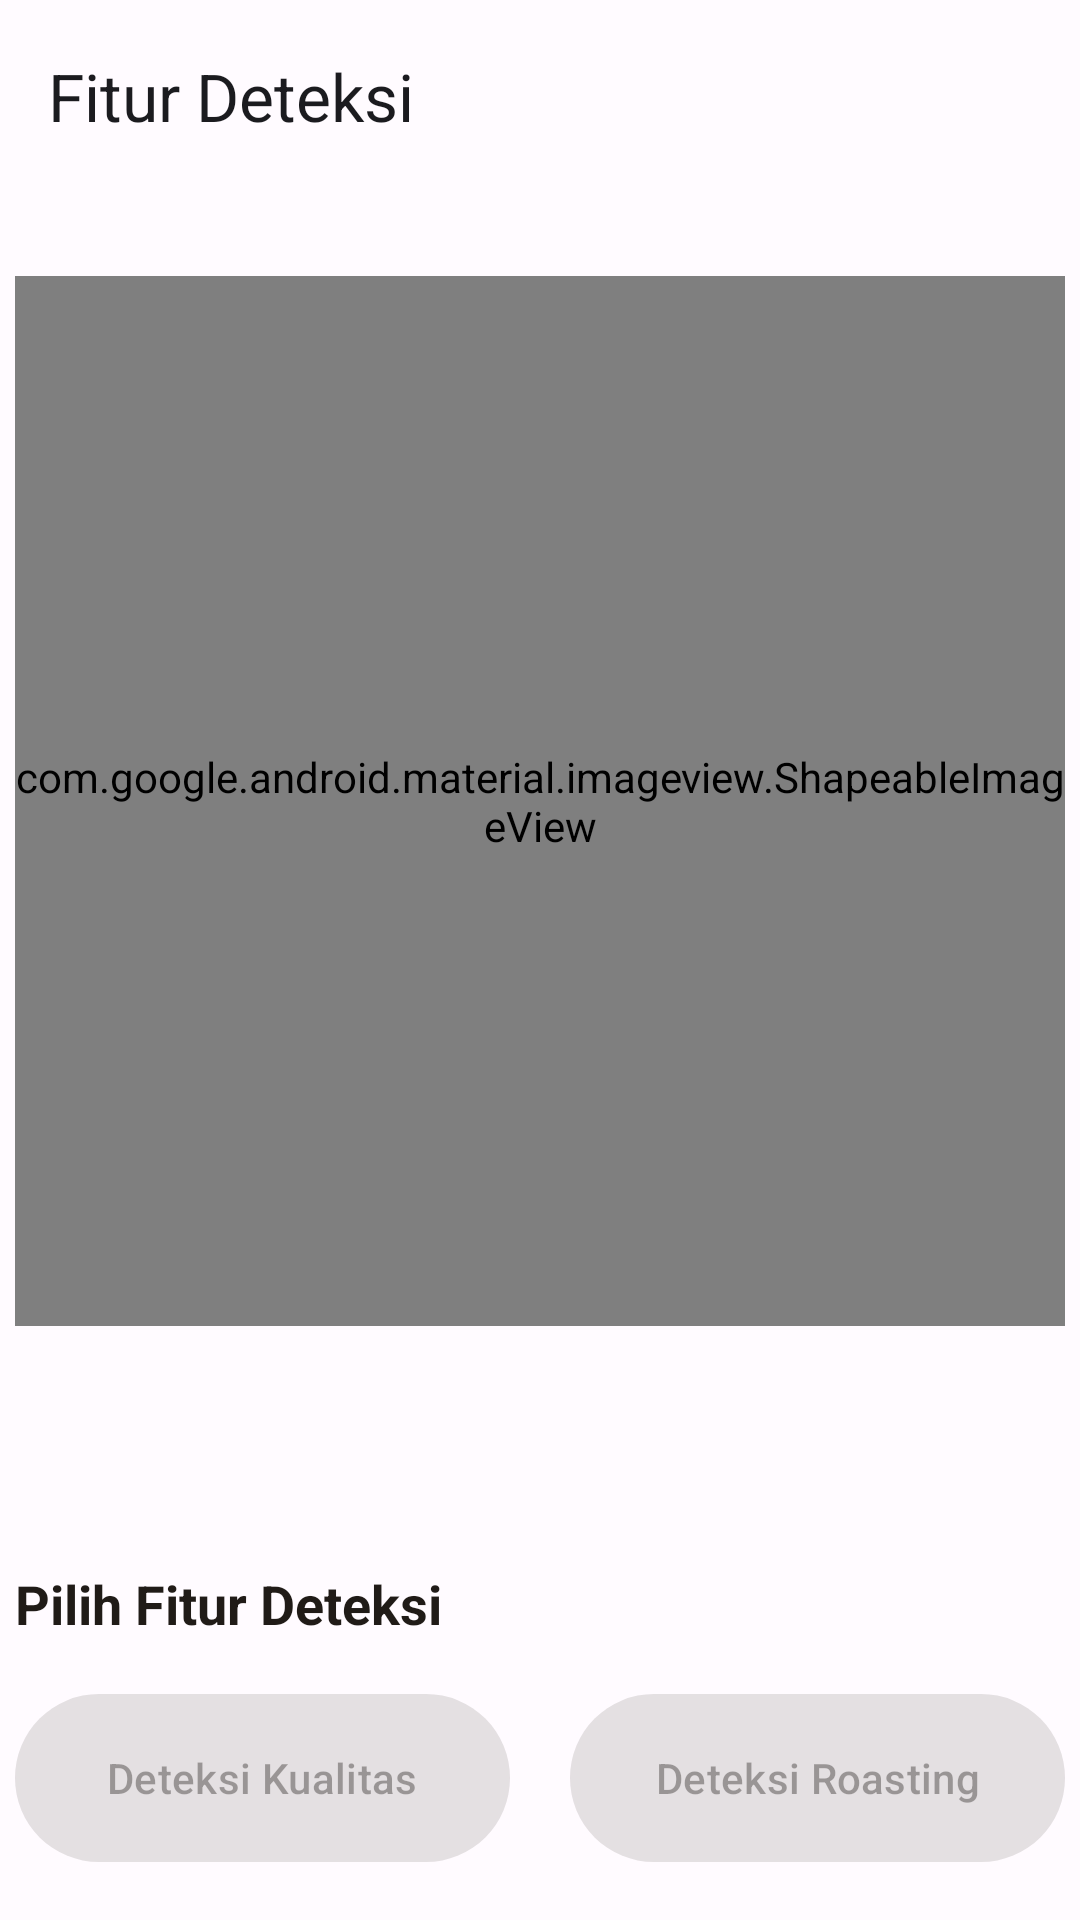

Produce the Android XML layout that renders to this screen, including the resource entries it uses.
<!-- AndroidManifest.xml: application theme Theme.CoffeeBidApp -->
<!-- res/layout/fragment_detection.xml -->
<?xml version="1.0" encoding="utf-8"?>
<androidx.coordinatorlayout.widget.CoordinatorLayout xmlns:android="http://schemas.android.com/apk/res/android"
    xmlns:app="http://schemas.android.com/apk/res-auto"
    xmlns:tools="http://schemas.android.com/tools"
    android:layout_width="match_parent"
    android:layout_height="match_parent"
    android:fitsSystemWindows="true"
    tools:context=".ui.main.fragment.DetectionFragment">

    <com.google.android.material.appbar.AppBarLayout
        android:id="@+id/app_bar_layout"
        android:layout_width="match_parent"
        android:layout_height="wrap_content"
        android:elevation="0dp">

        <com.google.android.material.appbar.MaterialToolbar
            android:id="@+id/toolbar"
            android:layout_width="match_parent"
            android:layout_height="?attr/actionBarSize"
            android:theme="@style/ThemeOverlay.Material3.DynamicColors.Light"
            app:popupTheme="@style/ThemeOverlay.Material3.DynamicColors.Dark"
            app:title="Fitur Deteksi" />

    </com.google.android.material.appbar.AppBarLayout>

    <androidx.core.widget.NestedScrollView
        android:layout_width="match_parent"
        android:layout_height="match_parent"
        app:layout_behavior="@string/appbar_scrolling_view_behavior">

        <androidx.constraintlayout.widget.ConstraintLayout
            android:layout_width="match_parent"
            android:layout_height="wrap_content"
            android:nestedScrollingEnabled="true"
            android:paddingBottom="100dp">

            <com.google.android.material.imageview.ShapeableImageView
                android:id="@+id/siv_photo_preview"
                android:layout_width="350dp"
                android:layout_height="350dp"
                android:layout_marginHorizontal="16dp"
                android:layout_marginTop="28dp"
                android:scaleType="centerCrop"
                app:layout_constraintEnd_toEndOf="parent"
                app:layout_constraintStart_toStartOf="parent"
                app:layout_constraintTop_toTopOf="parent"
                app:shapeAppearance="@style/ShapeAppearanceOverlay.CoffeeBidApp.CornerSizeImageDetail"
                app:srcCompat="@drawable/ic_bg_preview_image" />

            <com.google.android.material.textview.MaterialTextView
                android:id="@+id/info_detection_result"
                android:layout_width="wrap_content"
                android:layout_height="wrap_content"
                android:layout_marginTop="20dp"
                android:textColor="?attr/colorPrimary"
                android:textSize="30sp"
                android:textStyle="bold"
                app:layout_constraintEnd_toEndOf="@id/siv_photo_preview"
                app:layout_constraintStart_toStartOf="@id/siv_photo_preview"
                app:layout_constraintTop_toBottomOf="@id/siv_photo_preview" />

            <com.google.android.material.textview.MaterialTextView
                android:id="@+id/info_detection_features"
                android:layout_width="wrap_content"
                android:layout_height="wrap_content"
                android:layout_marginTop="20dp"
                android:text="Pilih Fitur Deteksi"
                android:textColor="?attr/colorOnSurface"
                android:textSize="18sp"
                android:textStyle="bold"
                app:layout_constraintStart_toStartOf="@id/siv_photo_preview"
                app:layout_constraintTop_toBottomOf="@id/info_detection_result" />

            <com.google.android.material.button.MaterialButton
                android:id="@+id/btn_camera"
                android:layout_width="0dp"
                android:layout_height="?attr/actionBarSize"
                android:layout_marginTop="14dp"
                android:text="Buka Kamera"
                app:layout_constraintEnd_toEndOf="@id/siv_photo_preview"
                app:layout_constraintStart_toStartOf="@id/siv_photo_preview"
                app:layout_constraintTop_toBottomOf="@+id/btn_quality" />

            <com.google.android.material.button.MaterialButton
                android:id="@+id/btn_quality"
                android:layout_width="0dp"
                android:layout_height="?attr/actionBarSize"
                android:layout_marginTop="14dp"
                android:layout_marginEnd="10dp"
                android:enabled="false"
                android:text="Deteksi Kualitas"
                app:layout_constraintEnd_toStartOf="@+id/guideline"
                app:layout_constraintStart_toStartOf="@id/siv_photo_preview"
                app:layout_constraintTop_toBottomOf="@+id/info_detection_features" />

            <com.google.android.material.button.MaterialButton
                android:id="@+id/btn_roasting"
                android:layout_width="0dp"
                android:layout_height="?attr/actionBarSize"
                android:layout_marginStart="10dp"
                android:enabled="false"
                android:text="Deteksi Roasting"
                app:layout_constraintEnd_toEndOf="@id/siv_photo_preview"
                app:layout_constraintStart_toStartOf="@id/guideline"
                app:layout_constraintTop_toTopOf="@+id/btn_quality" />

            <androidx.constraintlayout.widget.Guideline
                android:id="@+id/guideline"
                android:layout_width="wrap_content"
                android:layout_height="wrap_content"
                android:orientation="vertical"
                app:layout_constraintGuide_percent=".5" />

        </androidx.constraintlayout.widget.ConstraintLayout>

    </androidx.core.widget.NestedScrollView>

    <include
        android:id="@+id/progress_bar"
        layout="@layout/linear_progress_bar"
        android:layout_width="match_parent"
        android:layout_height="wrap_content"
        android:visibility="invisible"
        app:layout_anchor="@id/app_bar_layout"
        app:layout_anchorGravity="bottom" />

</androidx.coordinatorlayout.widget.CoordinatorLayout>
<!-- res/layout/linear_progress_bar.xml (included above) -->
<?xml version="1.0" encoding="utf-8"?>
<com.google.android.material.progressindicator.LinearProgressIndicator xmlns:android="http://schemas.android.com/apk/res/android"
    xmlns:app="http://schemas.android.com/apk/res-auto"
    android:id="@+id/progress_bar"
    android:layout_width="match_parent"
    android:layout_height="wrap_content"
    android:indeterminate="true"
    app:indeterminateAnimationType="disjoint" />
<!-- resources referenced by this layout -->
<resources>
  <!-- drawable ic_bg_preview_image (drawable) -->
  <?xml version="1.0" encoding="utf-8"?>
  <layer-list xmlns:android="http://schemas.android.com/apk/res/android">
      <item
          android:bottom="0dp"
          android:drawable="?attr/colorSurfaceVariant"
          android:right="0dp"
          android:left="0dp"
          android:top="0dp" />
  
      <item
          android:bottom="8dp"
          android:drawable="@drawable/ic_baseline_photo_24"
          android:right="8dp"
          android:left="8dp"
          android:top="8dp" />
  </layer-list>
  <style name="ShapeAppearanceOverlay.CoffeeBidApp.CornerSizeImageDetail" parent="">
          <item name="cornerSize">25%</item>
      </style>
  <style name="Theme.CoffeeBidApp" parent="Base.Theme.CoffeeBidApp" />
  <color name="md_theme_light_primary">#8F4E00</color>
  <color name="md_theme_light_primaryContainer">#FFDCC2</color>
  <color name="md_theme_light_onPrimary">#FFFFFF</color>
  <color name="md_theme_light_secondary">#745943</color>
  <color name="md_theme_light_secondaryContainer">#FFDCC2</color>
  <color name="md_theme_light_onSecondary">#FFFFFF</color>
  <color name="md_theme_light_onPrimaryContainer">#2E1500</color>
  <color name="md_theme_light_onSecondaryContainer">#2A1707</color>
  <color name="md_theme_light_tertiary">#5B6237</color>
  <color name="md_theme_light_onTertiary">#FFFFFF</color>
  <color name="md_theme_light_tertiaryContainer">#E0E7B1</color>
  <color name="md_theme_light_onTertiaryContainer">#191E00</color>
  <color name="md_theme_light_error">#BA1A1A</color>
  <color name="md_theme_light_errorContainer">#FFDAD6</color>
  <color name="md_theme_light_onError">#FFFFFF</color>
  <color name="md_theme_light_onErrorContainer">#410002</color>
  <color name="md_theme_light_background">#FFFBFF</color>
  <color name="md_theme_light_onBackground">#201B17</color>
  <color name="md_theme_light_surface">#FFFBFF</color>
  <color name="md_theme_light_onSurface">#201B17</color>
  <color name="md_theme_light_surfaceVariant">#F3DFD1</color>
  <color name="md_theme_light_onSurfaceVariant">#51443B</color>
  <color name="md_theme_light_outline">#847469</color>
  <color name="md_theme_light_inverseOnSurface">#FAEEE8</color>
  <color name="md_theme_light_inverseSurface">#352F2B</color>
  <color name="md_theme_light_inversePrimary">#FFB77A</color>
</resources>
